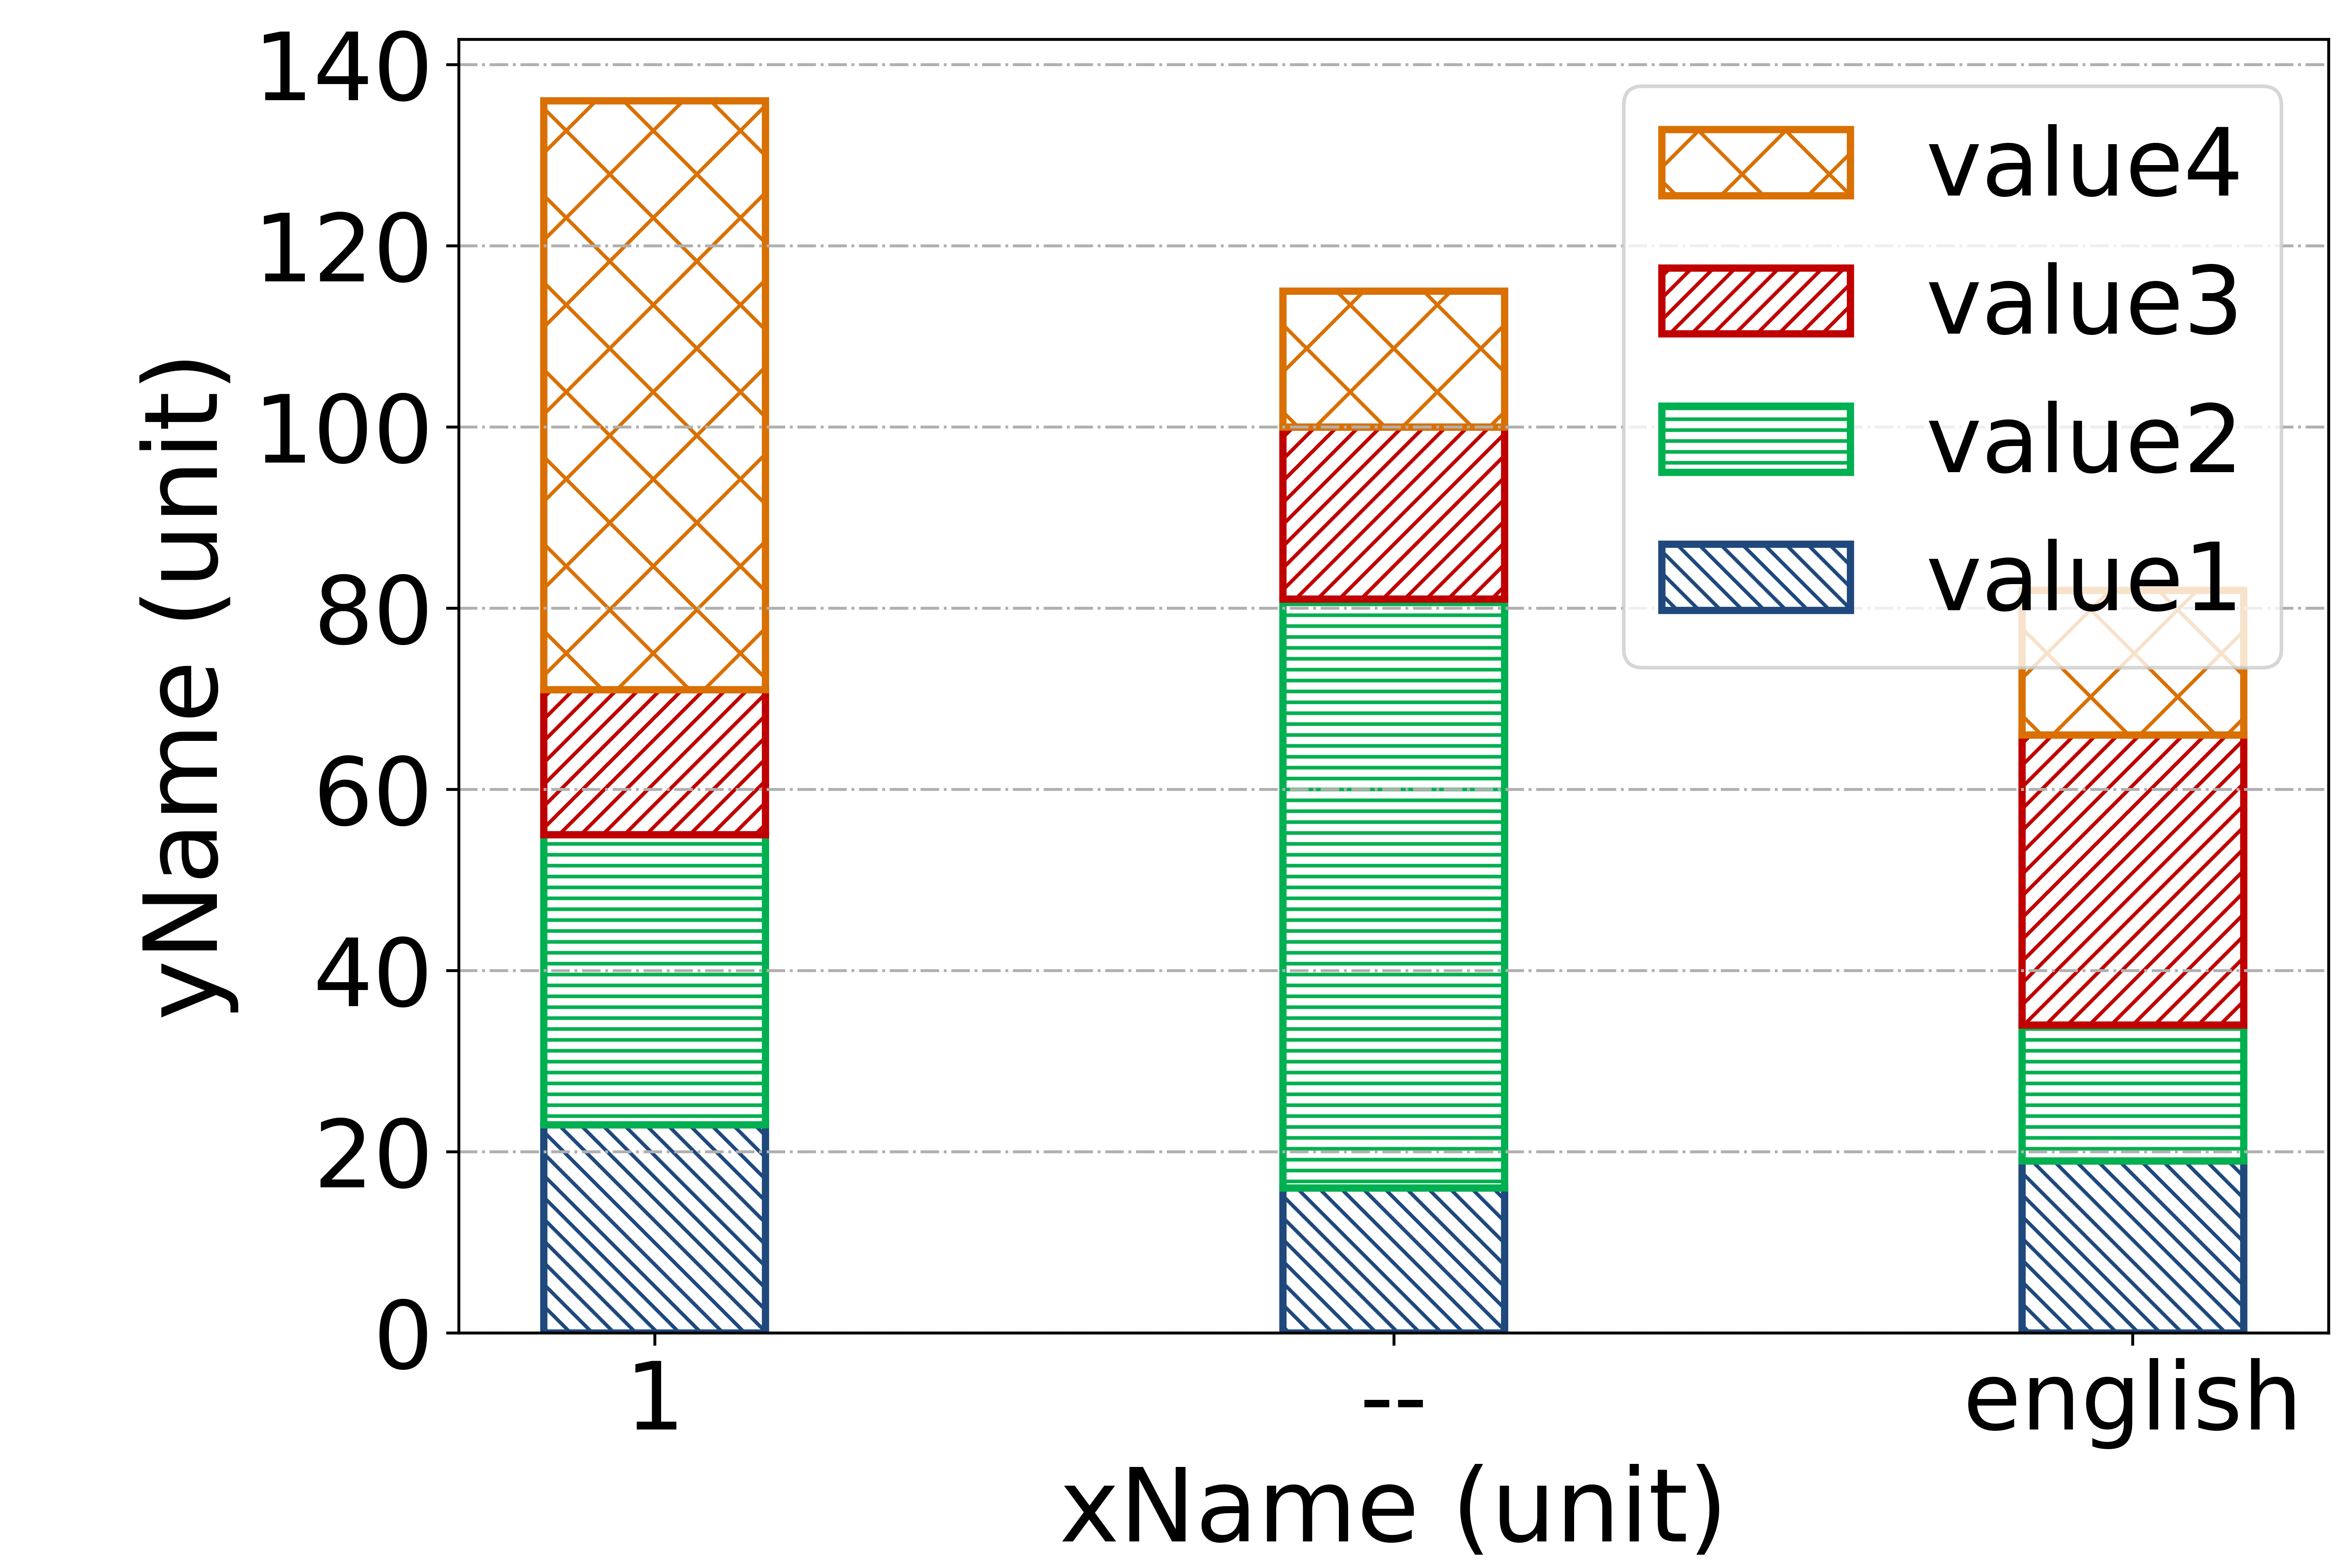

The script that saved this image:
import numpy as np
import matplotlib.pyplot as plt
import random

def random_color():
     colors1 = '0123456789ABCDEF'
     num = "#"
     for i in range(6):
         num += random.choice(colors1)
     return num

# 每个stage对应的颜色和hatch，记得修改
colorDict = {
    'value1': '#1f497d', 
    'value2': '#00B050', 
    'value3': '#C00000', 
}

hatchDict = {
    'value1': '\\\\\\\\',
    'value2': '----',
    'value3': '////',
}

inFile = open('single_stack.csv', 'r')

headLine = inFile.readline()

stageName = headLine.strip('\n').split(',')[1:]

xTick = []
valueArr = []
for i in range(len(stageName)):
    valueArr.append([])

while True:
    curLine = inFile.readline()
    if curLine == '':
        break
    curArr = curLine.strip('\n').split(',')

    xTick.append(curArr[0])
    for i in range(len(stageName)):
        valueArr[i].append(float(curArr[i+1]))

print(stageName)
print(valueArr)
print(xTick)

# 生成图片实例，figsize的元组是宽高比
fig = plt.figure(figsize=(9,6))

# 生成背后的网格
plt.grid(True, linestyle='-.', axis='y')

# 柱子的宽度
bar_width = 0.3

legendArr = []
legendName = []

curBase = [0]*len(xTick)
for i in range(len(stageName)):
    # 画图，linewidth调整外边框粗细，hatch粗细怎么调整问贾冉昊，我没用过不知道
    curP = plt.bar(range(len(xTick)), valueArr[i], bar_width, bottom=curBase, label=stageName[i], \
        edgecolor=colorDict[stageName[i]] if stageName[i] in colorDict else random_color(), \
            hatch=hatchDict[stageName[i]] if stageName[i] in hatchDict else 'x', color='white', linewidth=2)
    
    # 默认的legend和stack的顺序是反着的，所以需要手动维护顺序
    legendArr.insert(0, curP)
    legendName.insert(0, stageName[i])
    
    for j in range(len(valueArr[i])):
        curBase[j] += valueArr[i][j]

# 设置坐标轴文字
plt.ylabel('yName (unit)', fontsize=28)
plt.xlabel('xName (unit)', fontsize=28)

# 设置坐标轴刻度
plt.yticks(fontsize=26)
plt.xticks(range(len(xTick)), xTick, fontsize=26)

# 设置图例
plt.legend(legendArr, legendName, fontsize=26)

# 设置坐标轴范围
# plt.ylim(0, 108)

# 设置图片边距
plt.subplots_adjust(left=0.195, right=0.99, top=0.975, bottom=0.15)

# 保存图片
plt.savefig('single_stack.pdf')
plt.savefig('single_stack.png', dpi=600)

# 显示图片
plt.show()